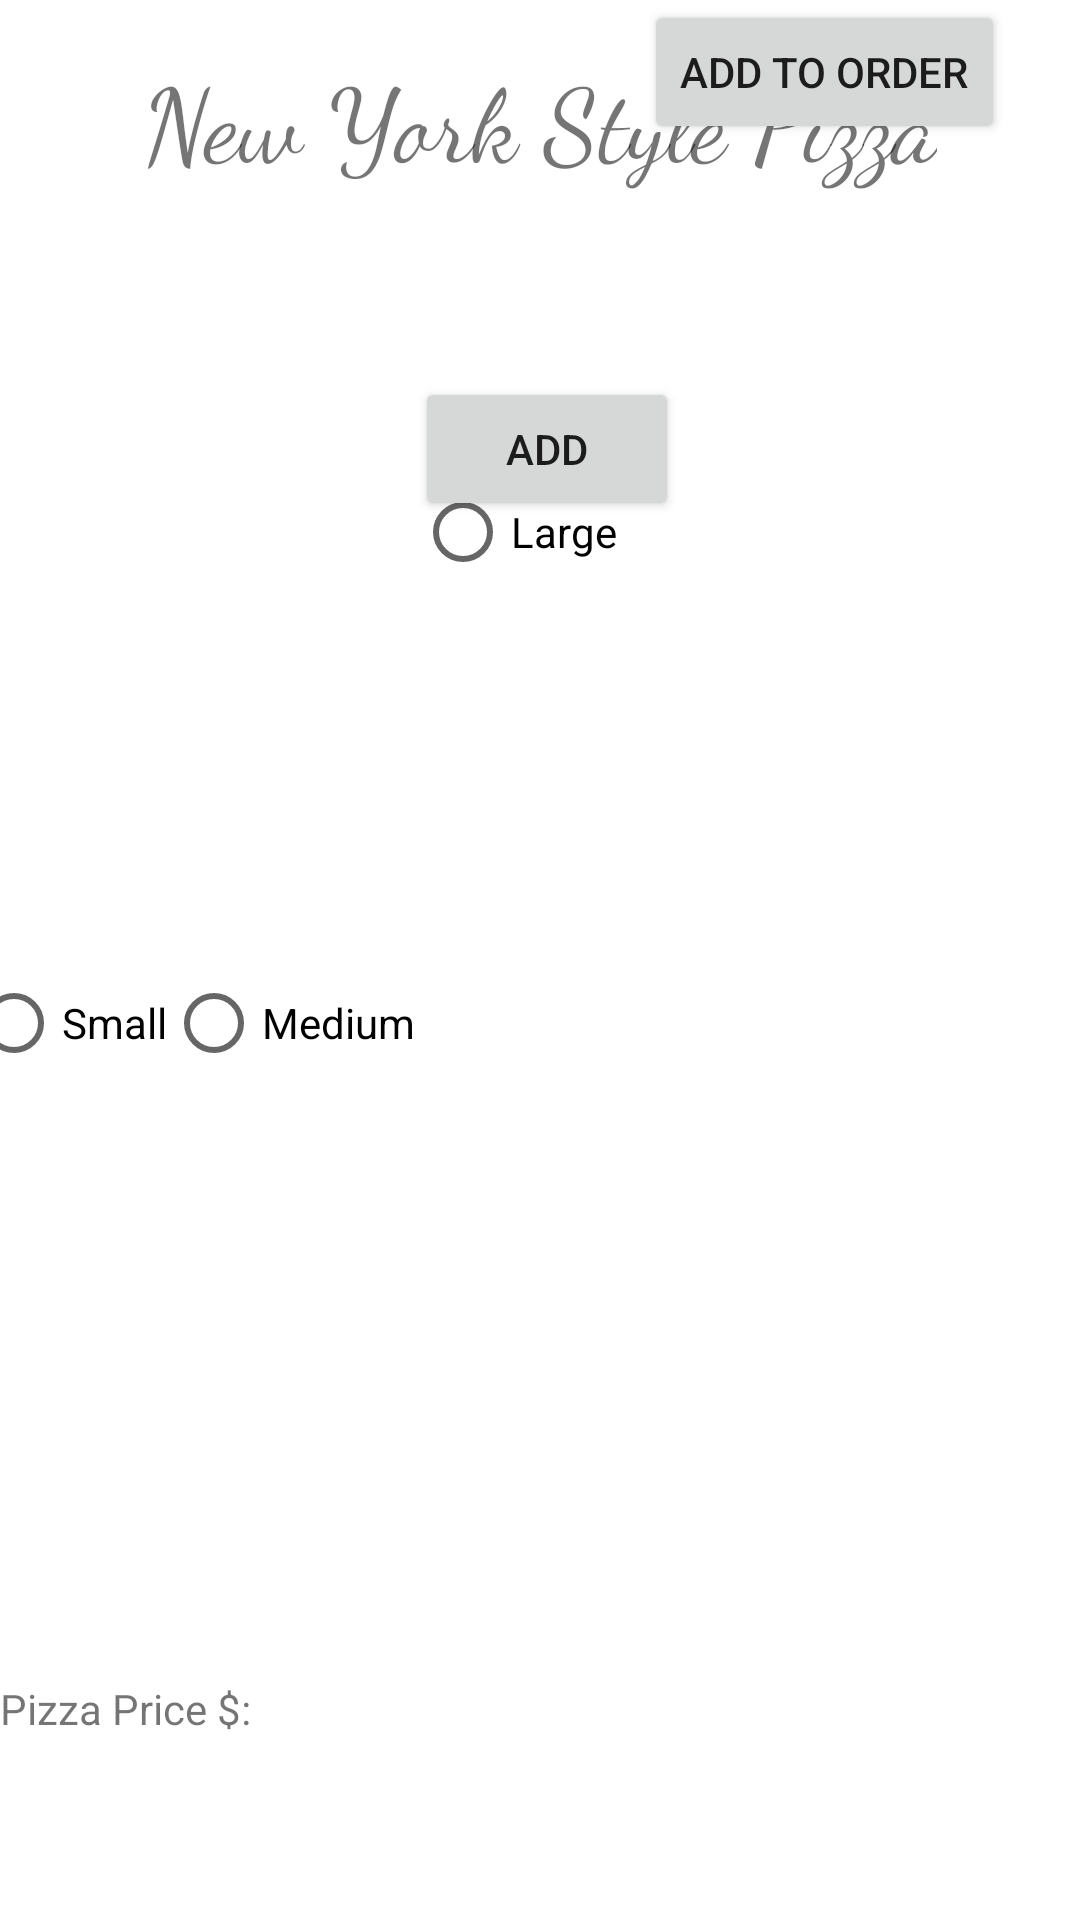

Here is an Android app screen rendered from its layout file. Give the layout XML and the strings, colors and styles it references.
<!-- AndroidManifest.xml: application theme Theme.Project5Pizza -->
<!-- res/layout/newyorkstylepizza.xml -->
<?xml version="1.0" encoding="utf-8"?>
<androidx.constraintlayout.widget.ConstraintLayout xmlns:android="http://schemas.android.com/apk/res/android"
    xmlns:app="http://schemas.android.com/apk/res-auto"
    xmlns:tools="http://schemas.android.com/tools"
    android:layout_width="match_parent"
    android:layout_height="match_parent">

    <TextView
        android:id="@+id/textView"
        android:layout_width="wrap_content"
        android:layout_height="wrap_content"
        android:layout_marginStart="89dp"
        android:layout_marginTop="16dp"
        android:layout_marginEnd="89dp"
        android:layout_marginBottom="25dp"
        android:fontFamily="cursive"
        android:text="New York Style Pizza"
        android:textSize="34sp"
        app:layout_constraintBottom_toTopOf="@+id/recyclerView"
        app:layout_constraintEnd_toEndOf="parent"
        app:layout_constraintStart_toStartOf="parent"
        app:layout_constraintTop_toTopOf="parent" />

    <androidx.recyclerview.widget.RecyclerView
        android:id="@+id/recyclerView"
        android:layout_width="409dp"
        android:layout_height="215dp"
        android:layout_marginStart="1dp"
        android:layout_marginTop="25dp"
        android:layout_marginEnd="1dp"
        app:layout_constraintEnd_toEndOf="parent"
        app:layout_constraintStart_toStartOf="parent"
        app:layout_constraintTop_toBottomOf="@+id/textView" />

    <RadioButton
        android:id="@+id/radioButton"
        android:layout_width="wrap_content"
        android:layout_height="wrap_content"
        android:layout_marginStart="14dp"
        android:layout_marginTop="14dp"
        android:layout_marginBottom="19dp"
        android:text="Small"
        app:layout_constraintBottom_toTopOf="@+id/textView8"
        app:layout_constraintEnd_toStartOf="@+id/radioButton2"
        app:layout_constraintStart_toStartOf="parent"
        app:layout_constraintTop_toBottomOf="@+id/recyclerView" />

    <RadioButton
        android:id="@+id/radioButton2"
        android:layout_width="wrap_content"
        android:layout_height="wrap_content"
        android:layout_marginTop="14dp"
        android:layout_marginBottom="57dp"
        android:text="Medium"
        app:layout_constraintBottom_toTopOf="@+id/_dynamic"
        app:layout_constraintEnd_toStartOf="@+id/radioButton3"
        app:layout_constraintStart_toEndOf="@+id/radioButton"
        app:layout_constraintTop_toBottomOf="@+id/recyclerView" />

    <RadioButton
        android:id="@+id/radioButton3"
        android:layout_width="wrap_content"
        android:layout_height="wrap_content"
        android:layout_marginTop="14dp"
        android:layout_marginEnd="180dp"
        android:layout_marginBottom="88dp"
        android:text="Large"
        app:layout_constraintBottom_toTopOf="@+id/button2"
        app:layout_constraintEnd_toEndOf="parent"
        app:layout_constraintStart_toEndOf="@+id/radioButton2"
        app:layout_constraintTop_toBottomOf="@+id/recyclerView" />

    <TextView
        android:id="@+id/textView8"
        android:layout_width="wrap_content"
        android:layout_height="wrap_content"
        android:layout_marginStart="16dp"
        android:layout_marginTop="19dp"
        android:layout_marginEnd="358dp"
        android:text="Crust:"
        app:layout_constraintEnd_toEndOf="parent"
        app:layout_constraintStart_toStartOf="parent"
        app:layout_constraintTop_toBottomOf="@+id/radioButton" />

    <ListView
        android:layout_width="135dp"
        android:layout_height="177dp"
        android:layout_marginStart="14dp"
        android:layout_marginTop="18dp"
        android:layout_marginEnd="12dp"
        android:layout_marginBottom="57dp"
        app:layout_constraintBottom_toTopOf="@+id/textView9"
        app:layout_constraintEnd_toStartOf="@+id/button2"
        app:layout_constraintStart_toStartOf="parent"
        app:layout_constraintTop_toBottomOf="@+id/textView8" />

    <ListView
        android:layout_width="135dp"
        android:layout_height="177dp"
        android:layout_marginStart="11dp"
        android:layout_marginTop="119dp"
        android:layout_marginEnd="16dp"
        android:layout_marginBottom="55dp"
        app:layout_constraintBottom_toTopOf="@+id/addToOrder"
        app:layout_constraintEnd_toEndOf="parent"
        app:layout_constraintStart_toEndOf="@+id/button2"
        app:layout_constraintTop_toBottomOf="@+id/recyclerView" />

    <TextView
        android:id="@+id/textView9"
        android:layout_width="wrap_content"
        android:layout_height="wrap_content"
        android:layout_marginTop="57dp"
        android:layout_marginEnd="120dp"
        android:layout_marginBottom="61dp"
        android:text="Pizza Price $:"
        app:layout_constraintBottom_toBottomOf="parent"
        app:layout_constraintEnd_toStartOf="@+id/addToOrder"
        app:layout_constraintStart_toStartOf="parent"
        app:layout_constraintTop_toBottomOf="@+id/_dynamic" />

    <Button
        android:id="@+id/addToOrder"
        android:layout_width="wrap_content"
        android:layout_height="wrap_content"
        android:layout_marginStart="131dp"
        android:layout_marginTop="55dp"
        android:text="Add To Order"
        app:layout_constraintStart_toEndOf="@+id/textView9"
        app:layout_constraintTop_toBottomOf="@+id/_dynamic" />

    <Button
        android:id="@+id/button2"
        android:layout_width="wrap_content"
        android:layout_height="wrap_content"
        android:layout_marginTop="88dp"
        android:layout_marginBottom="15dp"
        android:text="add"
        app:layout_constraintBottom_toTopOf="@+id/button3"
        app:layout_constraintStart_toEndOf="@+id/radioButton2"
        app:layout_constraintTop_toBottomOf="@+id/radioButton2" />

    <Button
        android:id="@+id/button3"
        android:layout_width="wrap_content"
        android:layout_height="wrap_content"
        android:layout_marginBottom="91dp"
        android:text="remove"
        app:layout_constraintBottom_toTopOf="@+id/addToOrder"
        app:layout_constraintStart_toStartOf="@+id/button2" />
</androidx.constraintlayout.widget.ConstraintLayout>
<!-- resources referenced by this layout -->
<resources>
  <style name="Theme.Project5Pizza" parent="Theme.MaterialComponents.DayNight.DarkActionBar">
          
          <item name="colorPrimary">@color/purple_500</item>
          <item name="colorPrimaryVariant">@color/purple_700</item>
          <item name="colorOnPrimary">@color/white</item>
          
          <item name="colorSecondary">@color/teal_200</item>
          <item name="colorSecondaryVariant">@color/teal_700</item>
          <item name="colorOnSecondary">@color/black</item>
          
          <item name="android:statusBarColor">?attr/colorPrimaryVariant</item>
          
      </style>
  <!-- not gathered from this repository: default colours our renderer supplied (Android Studio template values) -->
  <color name="purple_500">#FF6200EE</color>
  <color name="purple_700">#FF3700B3</color>
  <color name="teal_200">#FF03DAC5</color>
  <color name="teal_700">#FF018786</color>
  <color name="black">#FF000000</color>
  <color name="white">#FFFFFFFF</color>
</resources>
